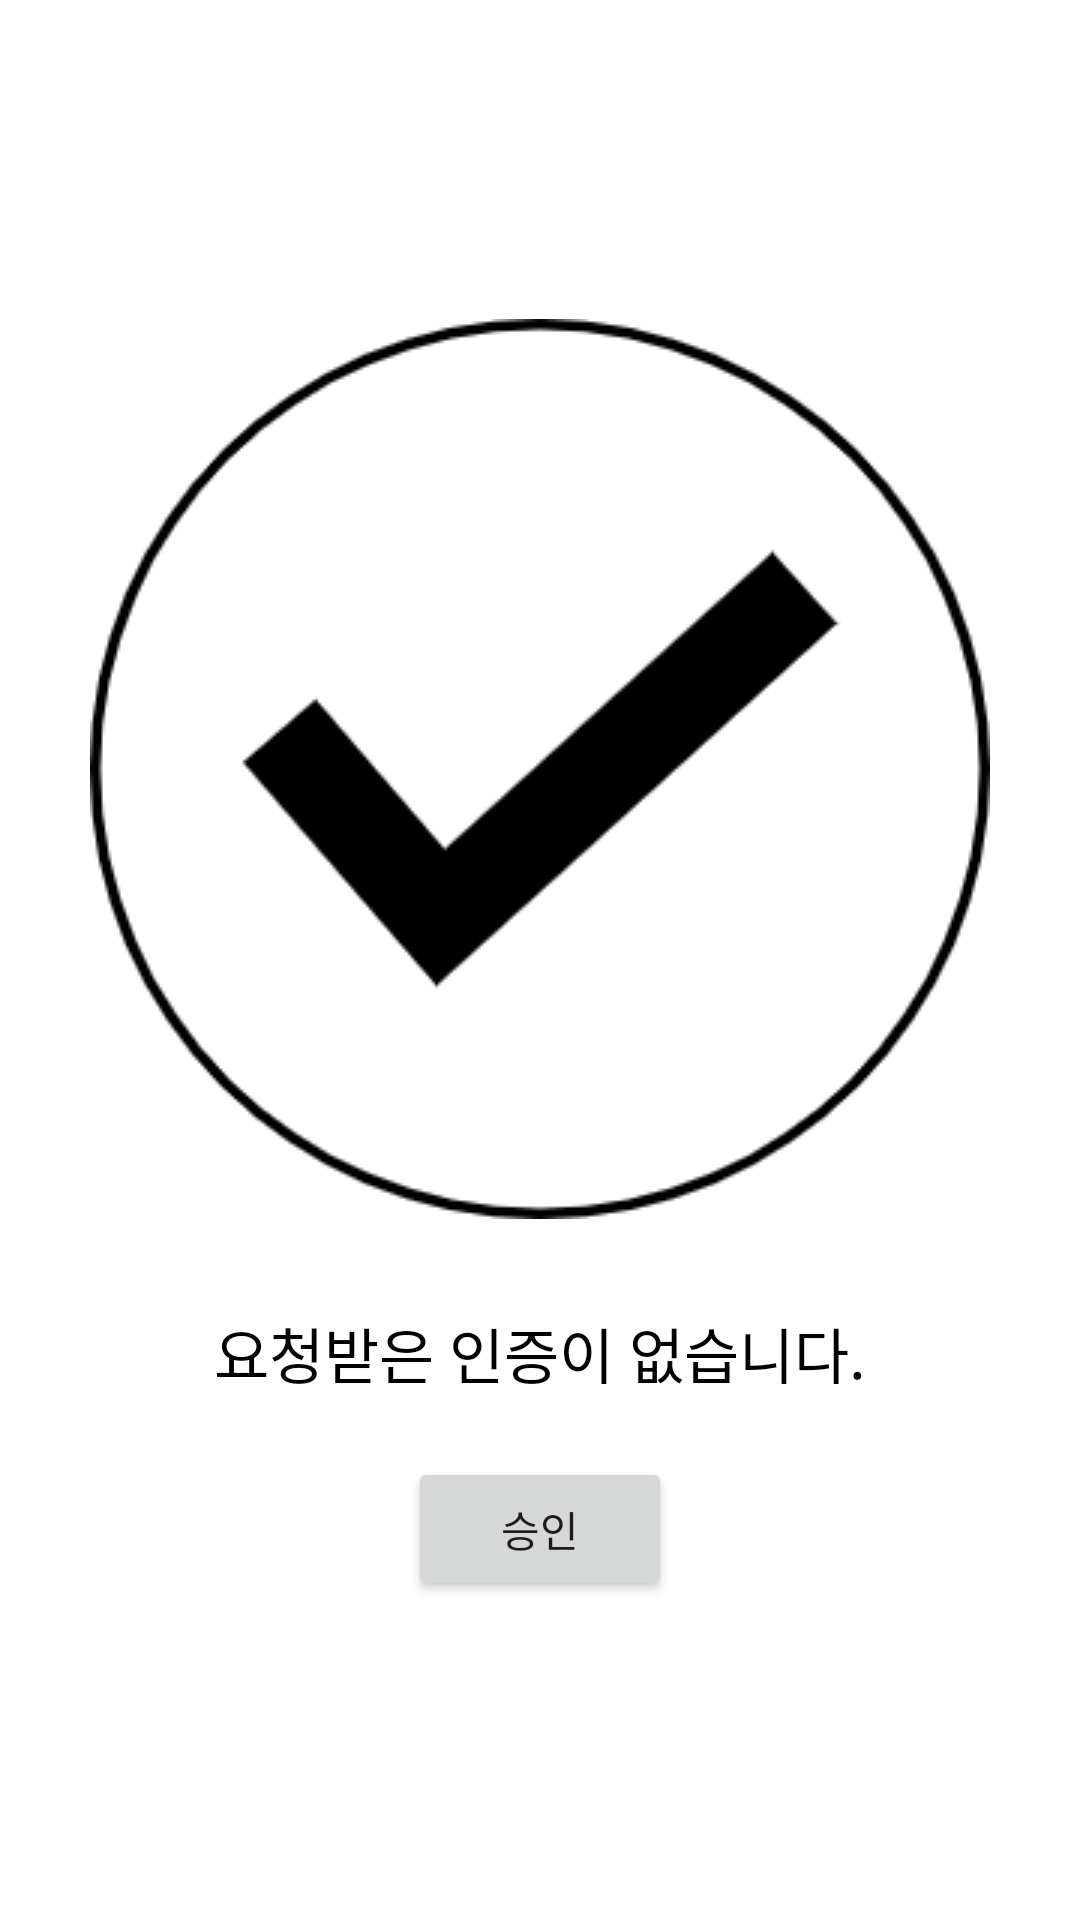

The Android layout XML behind this screen, and the referenced resources:
<!-- AndroidManifest.xml: application theme Theme.Ips_2auth -->
<!-- res/layout/activity_main.xml -->
<?xml version="1.0" encoding="utf-8"?>
<LinearLayout xmlns:android="http://schemas.android.com/apk/res/android"
    xmlns:app="http://schemas.android.com/apk/res-auto"
    xmlns:tools="http://schemas.android.com/tools"
    android:layout_width="match_parent"
    android:layout_height="match_parent"
    android:layout_gravity="center"
    android:gravity="center"
    android:orientation="vertical"
    android:background="@color/white"
    tools:context=".MainActivity">

    <ImageView
        android:id="@+id/imageView1"
        android:layout_width="300dp"
        android:layout_height="300dp"
        android:layout_marginBottom="30dp"
        android:background="@drawable/check" />

    <ImageView
        android:id="@+id/imageView2"
        android:layout_width="300dp"
        android:layout_height="300dp"
        android:layout_marginBottom="30dp"
        android:visibility="gone"
        android:background="@drawable/qna" />

    <TextView
        android:id="@+id/textView"
        android:layout_width="match_parent"
        android:layout_height="wrap_content"
        android:layout_marginBottom="20dp"
        android:gravity="center"
        android:text="요청받은 인증이 없습니다."
        android:textColor="@color/black"
        android:textSize="20sp" />

    <Button
        android:id="@+id/login_btn"
        android:layout_width="wrap_content"
        android:layout_height="wrap_content"
        android:layout_gravity="center"
        android:gravity="center"
        android:text="승인" />

</LinearLayout>
<!-- resources referenced by this layout -->
<resources>
  <!-- drawable check: png bitmap (drawable-v24, 15534 bytes) -->
  <!-- drawable qna: png bitmap (drawable-v24, 14966 bytes) -->
  <style name="Theme.Ips_2auth" parent="Theme.AppCompat.DayNight.NoActionBar">
          
          <item name="colorPrimary">@color/purple_500</item>
          <item name="colorPrimaryVariant">@color/purple_700</item>
          <item name="colorOnPrimary">@color/white</item>
          
          <item name="colorSecondary">@color/teal_200</item>
          <item name="colorSecondaryVariant">@color/teal_700</item>
          <item name="colorOnSecondary">@color/black</item>
          
          <item name="android:statusBarColor">?attr/colorPrimaryVariant</item>
          
          <item name="android:windowFullscreen">true</item>
          <item name="android:windowNoTitle">true</item>
      </style>
  <!-- not gathered from this repository: default colours our renderer supplied (Android Studio template values) -->
  <color name="purple_500">#FF6200EE</color>
  <color name="purple_700">#FF3700B3</color>
  <color name="teal_200">#FF03DAC5</color>
  <color name="teal_700">#FF018786</color>
  <color name="black">#FF000000</color>
  <color name="white">#FFFFFFFF</color>
</resources>
